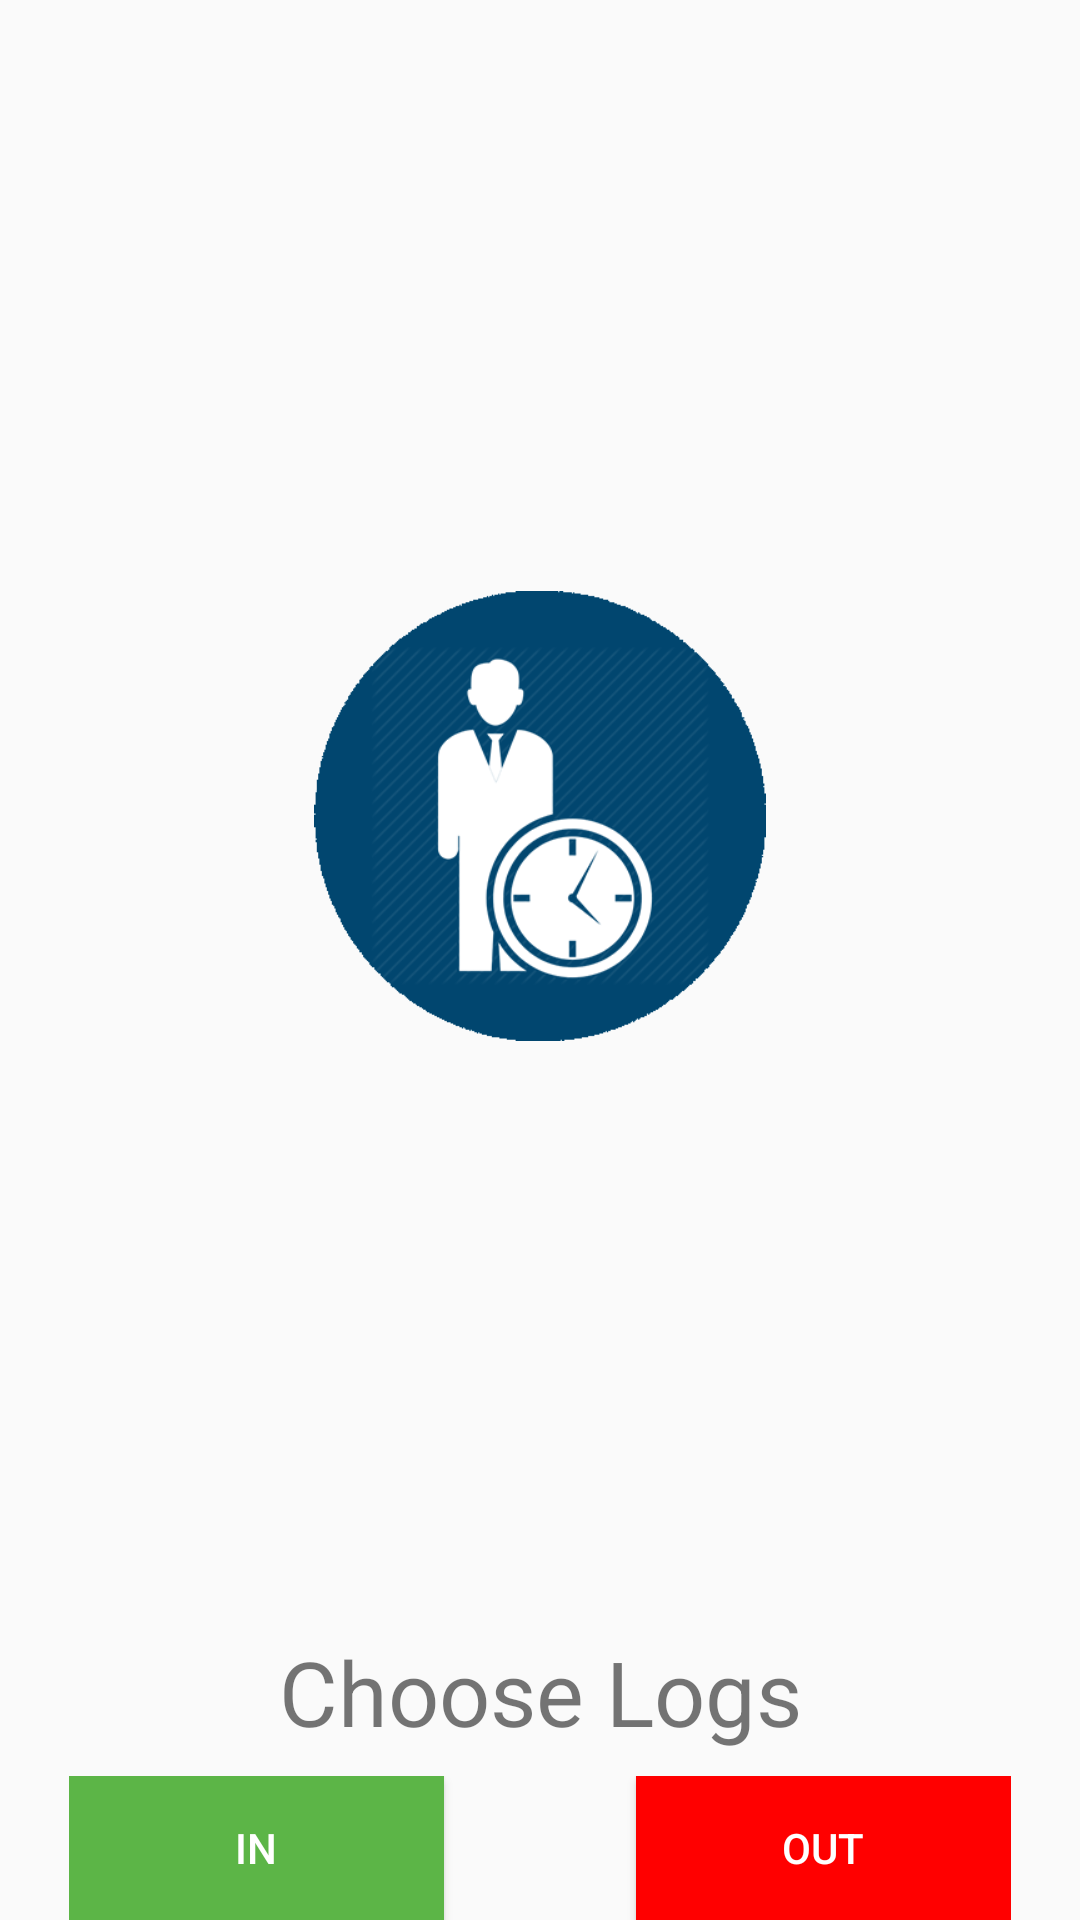

Layout XML and referenced resources for this Android screen:
<!-- AndroidManifest.xml: application theme AppTheme -->
<!-- res/layout/dialog_in_out.xml -->
<?xml version="1.0" encoding="utf-8"?>
<android.support.constraint.ConstraintLayout
    xmlns:android="http://schemas.android.com/apk/res/android"
    xmlns:app="http://schemas.android.com/apk/res-auto"
    xmlns:tools="http://schemas.android.com/tools"
    android:layout_marginRight="16dp"
    android:layout_marginLeft="16dp"
    android:layout_width="match_parent"
    android:layout_height="wrap_content">


    <ImageView
        android:id="@+id/imageView"
        android:layout_width="300dp"
        android:layout_height="150dp"
        android:src="@drawable/attend_ic"
        app:layout_constraintBottom_toTopOf="@+id/textView"
        app:layout_constraintEnd_toEndOf="parent"
        app:layout_constraintStart_toStartOf="parent"
        app:layout_constraintTop_toTopOf="parent" />

    <TextView
        android:id="@+id/textView"
        android:layout_width="wrap_content"
        android:layout_height="wrap_content"
        android:layout_marginStart="8dp"
        android:layout_marginEnd="8dp"
        android:layout_marginBottom="8dp"
        android:text="Choose Logs"
        android:textSize="30sp"
        app:layout_constraintBottom_toTopOf="@+id/constraintLayout"
        app:layout_constraintEnd_toEndOf="parent"
        app:layout_constraintStart_toStartOf="parent" />

    <android.support.constraint.ConstraintLayout
        android:id="@+id/constraintLayout"
        android:layout_width="wrap_content"
        android:layout_height="wrap_content"
        app:layout_constraintBottom_toBottomOf="parent"
        app:layout_constraintEnd_toEndOf="parent"
        app:layout_constraintStart_toStartOf="parent">

        <Button
            android:id="@+id/button2"
            android:layout_width="125dp"
            android:layout_height="wrap_content"
            android:layout_marginEnd="32dp"
            android:background="@color/green"
            android:text="@string/in"
            android:textColor="@color/white"
            app:layout_constraintBottom_toBottomOf="parent"
            app:layout_constraintEnd_toStartOf="@+id/button"
            app:layout_constraintStart_toStartOf="parent"
            app:layout_constraintTop_toTopOf="parent" />

        <Button
            android:id="@+id/button"
            android:layout_width="125dp"
            android:layout_height="wrap_content"
            android:layout_marginStart="32dp"
            android:background="@color/red"
            android:text="@string/out"
            android:textColor="@color/white"
            app:layout_constraintBottom_toBottomOf="parent"
            app:layout_constraintEnd_toEndOf="parent"
            app:layout_constraintStart_toEndOf="@+id/button2"
            app:layout_constraintTop_toTopOf="parent" />

    </android.support.constraint.ConstraintLayout>

</android.support.constraint.ConstraintLayout>
<!-- resources referenced by this layout -->
<resources>
  <color name="green">#5cb547</color>
  <color name="red">#FF0000</color>
  <color name="white">#FFFFFF</color>
  <!-- drawable attend_ic: png bitmap (drawable, 31271 bytes) -->
  <string name="in">IN</string>
  <string name="out">OUT</string>
  <style name="AppTheme" parent="Theme.AppCompat.Light.NoActionBar">
          
          <item name="colorPrimary">@color/colorPrimary</item>
          <item name="colorPrimaryDark">@color/colorPrimaryDark</item>
          <item name="colorAccent">@color/colorAccent</item>
      </style>
  <color name="colorPrimary">#205af1</color>
  <color name="colorPrimaryDark">#8038d6</color>
  <color name="colorAccent">#5d25a0</color>
</resources>
